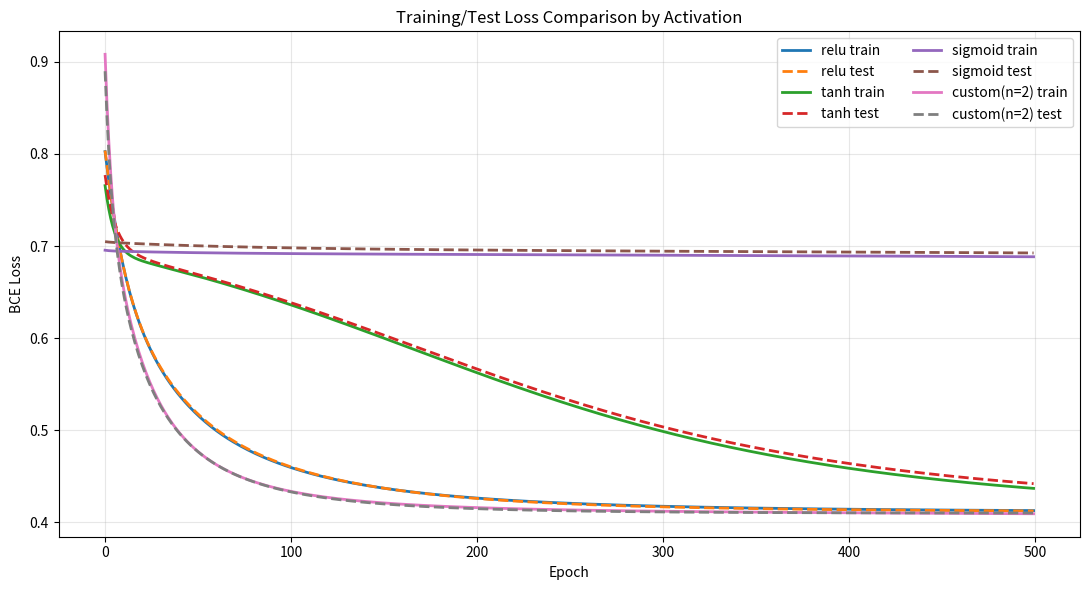

Generate this figure with matplotlib:
#!/usr/bin/env python3
import argparse
import math
import os
from dataclasses import dataclass
from typing import Callable, Dict, List, Optional, Tuple

import matplotlib
matplotlib.use("Agg")
import matplotlib.pyplot as plt
import numpy as np


Array = np.ndarray
EPS = 1e-8


@dataclass
class Activation:
    name: str
    forward: Callable[[Array], Array]
    grad: Callable[[Array], Array]


def sigmoid(x: Array) -> Array:
    x = np.clip(x, -60, 60)
    return 1.0 / (1.0 + np.exp(-x))


def relu(x: Array) -> Array:
    return np.maximum(0.0, x)


def relu_grad(x: Array) -> Array:
    return (x > 0.0).astype(x.dtype)


def tanh(x: Array) -> Array:
    return np.tanh(x)


def tanh_grad(x: Array) -> Array:
    t = np.tanh(x)
    return 1.0 - t * t


def sigmoid_grad(x: Array) -> Array:
    s = sigmoid(x)
    return s * (1.0 - s)


def hermite_polynomial(n: int, x: Array) -> Array:
    if n < 0:
        raise ValueError("n must be >= 0")
    if n == 0:
        return np.ones_like(x)
    if n == 1:
        return 2.0 * x
    h_nm2 = np.ones_like(x)
    h_nm1 = 2.0 * x
    for k in range(1, n):
        h_n = 2.0 * x * h_nm1 - 2.0 * k * h_nm2
        h_nm2, h_nm1 = h_nm1, h_n
    return h_nm1


def harmonic_oscillator_eigenfunction(n: int, x: Array) -> Array:
    # Dimensionless 1D harmonic oscillator eigenfunction: psi_n(x)
    h_n = hermite_polynomial(n, x)
    norm = 1.0 / math.sqrt((2.0 ** n) * math.factorial(n) * math.sqrt(math.pi))
    return norm * h_n * np.exp(-0.5 * x * x)


def harmonic_oscillator_eigenfunction_grad(n: int, x: Array) -> Array:
    h_n = hermite_polynomial(n, x)
    if n == 0:
        h_nm1 = np.zeros_like(x)
    else:
        h_nm1 = hermite_polynomial(n - 1, x)
    norm = 1.0 / math.sqrt((2.0 ** n) * math.factorial(n) * math.sqrt(math.pi))
    # d/dx [H_n(x) exp(-x^2/2)] = (2n H_{n-1}(x) - x H_n(x)) exp(-x^2/2)
    return norm * (2.0 * n * h_nm1 - x * h_n) * np.exp(-0.5 * x * x)


def custom_activation(x: Array, n: int = 2, alpha: float = 0.75, beta: float = 1.0) -> Array:
    # Identity + scaled HO eigenfunction to keep gradients stable.
    z = beta * x
    return x + alpha * harmonic_oscillator_eigenfunction(n, z)


def custom_activation_grad(x: Array, n: int = 2, alpha: float = 0.75, beta: float = 1.0) -> Array:
    z = beta * x
    return 1.0 + alpha * beta * harmonic_oscillator_eigenfunction_grad(n, z)


def make_xor_data(n_samples: int, noise: float, seed: int) -> Tuple[Array, Array]:
    rng = np.random.default_rng(seed)
    x = rng.uniform(-1.0, 1.0, size=(n_samples, 2))
    y = ((x[:, 0] > 0) ^ (x[:, 1] > 0)).astype(np.float64).reshape(-1, 1)

    x += rng.normal(0.0, noise, size=x.shape)
    flip_mask = rng.random(size=(n_samples, 1)) < (noise * 0.35)
    y = np.where(flip_mask, 1.0 - y, y)

    # Standardize for stabler optimization.
    x = (x - x.mean(axis=0, keepdims=True)) / (x.std(axis=0, keepdims=True) + EPS)
    return x, y


def bce_loss(y_true: Array, y_pred: Array) -> float:
    y_pred = np.clip(y_pred, EPS, 1.0 - EPS)
    return float(-np.mean(y_true * np.log(y_pred) + (1.0 - y_true) * np.log(1.0 - y_pred)))


def accuracy(y_true: Array, y_pred: Array) -> float:
    pred = (y_pred >= 0.5).astype(np.float64)
    return float(np.mean(pred == y_true))


def init_params(input_dim: int, hidden_dim: int, seed: int) -> Dict[str, Array]:
    rng = np.random.default_rng(seed)
    return {
        "W1": rng.normal(0.0, 0.35, size=(input_dim, hidden_dim)),
        "b1": np.zeros((1, hidden_dim), dtype=np.float64),
        "W2": rng.normal(0.0, 0.35, size=(hidden_dim, 1)),
        "b2": np.zeros((1, 1), dtype=np.float64),
    }


def train_one(
    activation: Activation,
    x_train: Array,
    y_train: Array,
    x_test: Array,
    y_test: Array,
    init_state: Dict[str, Array],
    epochs: int,
    lr: float,
) -> Dict[str, List[float]]:
    w1 = init_state["W1"].copy()
    b1 = init_state["b1"].copy()
    w2 = init_state["W2"].copy()
    b2 = init_state["b2"].copy()

    train_loss_hist: List[float] = []
    test_loss_hist: List[float] = []
    train_acc_hist: List[float] = []
    test_acc_hist: List[float] = []

    n = x_train.shape[0]

    for _ in range(epochs):
        z1 = x_train @ w1 + b1
        a1 = activation.forward(z1)
        z2 = a1 @ w2 + b2
        y_hat = sigmoid(z2)

        train_loss = bce_loss(y_train, y_hat)
        train_acc = accuracy(y_train, y_hat)

        dz2 = (y_hat - y_train) / n
        dw2 = a1.T @ dz2
        db2 = np.sum(dz2, axis=0, keepdims=True)

        da1 = dz2 @ w2.T
        dz1 = da1 * activation.grad(z1)
        dw1 = x_train.T @ dz1
        db1 = np.sum(dz1, axis=0, keepdims=True)

        w1 -= lr * dw1
        b1 -= lr * db1
        w2 -= lr * dw2
        b2 -= lr * db2

        test_pred = sigmoid(activation.forward(x_test @ w1 + b1) @ w2 + b2)
        test_loss = bce_loss(y_test, test_pred)
        test_acc = accuracy(y_test, test_pred)

        train_loss_hist.append(train_loss)
        test_loss_hist.append(test_loss)
        train_acc_hist.append(train_acc)
        test_acc_hist.append(test_acc)

    return {
        "train_loss": train_loss_hist,
        "test_loss": test_loss_hist,
        "train_acc": train_acc_hist,
        "test_acc": test_acc_hist,
    }


def first_epoch_reaching(values: List[float], threshold: float) -> Optional[int]:
    for i, v in enumerate(values, start=1):
        if v >= threshold:
            return i
    return None


def epoch_to_fractional_improvement(losses: List[float], fraction: float = 0.95) -> Optional[int]:
    if not losses:
        return None
    start = losses[0]
    end = losses[-1]
    gain = start - end
    if gain <= 0.0:
        return None
    target = start - gain * fraction
    for i, value in enumerate(losses, start=1):
        if value <= target:
            return i
    return None


def plot_losses(results: Dict[str, Dict[str, List[float]]], output_path: str) -> None:
    plt.figure(figsize=(11, 6))
    for name, hist in results.items():
        plt.plot(hist["train_loss"], label=f"{name} train", linewidth=2)
        plt.plot(hist["test_loss"], label=f"{name} test", linestyle="--", linewidth=2)

    plt.title("Training/Test Loss Comparison by Activation")
    plt.xlabel("Epoch")
    plt.ylabel("BCE Loss")
    plt.grid(alpha=0.3)
    plt.legend(ncol=2)
    plt.tight_layout()
    plt.savefig(output_path, dpi=150)


def main() -> None:
    parser = argparse.ArgumentParser(
        description="Compare activation functions with train/test loss curves (NumPy-only)."
    )
    parser.add_argument("--epochs", type=int, default=500)
    parser.add_argument("--lr", type=float, default=0.08)
    parser.add_argument("--hidden", type=int, default=32)
    parser.add_argument("--samples", type=int, default=3000)
    parser.add_argument("--noise", type=float, default=0.18)
    parser.add_argument("--seed", type=int, default=42)
    parser.add_argument("--acc-threshold", type=float, default=0.90)
    parser.add_argument("--out", type=str, default="results/loss_comparison.png")
    parser.add_argument("--custom-n", type=int, default=2)
    parser.add_argument("--custom-alpha", type=float, default=0.75)
    parser.add_argument("--custom-beta", type=float, default=1.0)
    args = parser.parse_args()
    if args.custom_n < 0:
        raise ValueError("--custom-n must be >= 0")

    acts = [
        Activation("relu", relu, relu_grad),
        Activation("tanh", tanh, tanh_grad),
        Activation("sigmoid", sigmoid, sigmoid_grad),
        Activation(
            f"custom(n={args.custom_n})",
            lambda x: custom_activation(x, n=args.custom_n, alpha=args.custom_alpha, beta=args.custom_beta),
            lambda x: custom_activation_grad(
                x, n=args.custom_n, alpha=args.custom_alpha, beta=args.custom_beta
            ),
        ),
    ]

    x, y = make_xor_data(args.samples, args.noise, args.seed)
    split = int(len(x) * 0.8)
    x_train, x_test = x[:split], x[split:]
    y_train, y_test = y[:split], y[split:]

    init_state = init_params(input_dim=2, hidden_dim=args.hidden, seed=args.seed + 1)

    results: Dict[str, Dict[str, List[float]]] = {}
    for act in acts:
        results[act.name] = train_one(
            activation=act,
            x_train=x_train,
            y_train=y_train,
            x_test=x_test,
            y_test=y_test,
            init_state=init_state,
            epochs=args.epochs,
            lr=args.lr,
        )

    out_dir = os.path.dirname(args.out)
    if out_dir:
        os.makedirs(out_dir, exist_ok=True)
    plot_losses(results, args.out)

    print("=== Activation Comparison Summary ===")
    print(f"epochs={args.epochs}, lr={args.lr}, hidden={args.hidden}, samples={args.samples}")
    print(f"loss plot saved to: {args.out}")
    print("")
    print(
        "activation | final_train_loss | final_test_loss | final_test_acc | "
        "epoch_to_acc_threshold | epoch_to_95pct_loss_improve"
    )
    print("-" * 120)

    for name, hist in results.items():
        ep = first_epoch_reaching(hist["test_acc"], args.acc_threshold)
        ep_loss = epoch_to_fractional_improvement(hist["test_loss"], fraction=0.95)
        ep_str = str(ep) if ep is not None else "not reached"
        ep_loss_str = str(ep_loss) if ep_loss is not None else "not reached"
        print(
            f"{name:9s} | {hist['train_loss'][-1]:16.4f} | {hist['test_loss'][-1]:15.4f} |"
            f" {hist['test_acc'][-1]:14.4f} | {ep_str:22s} | {ep_loss_str}"
        )


if __name__ == "__main__":
    main()
